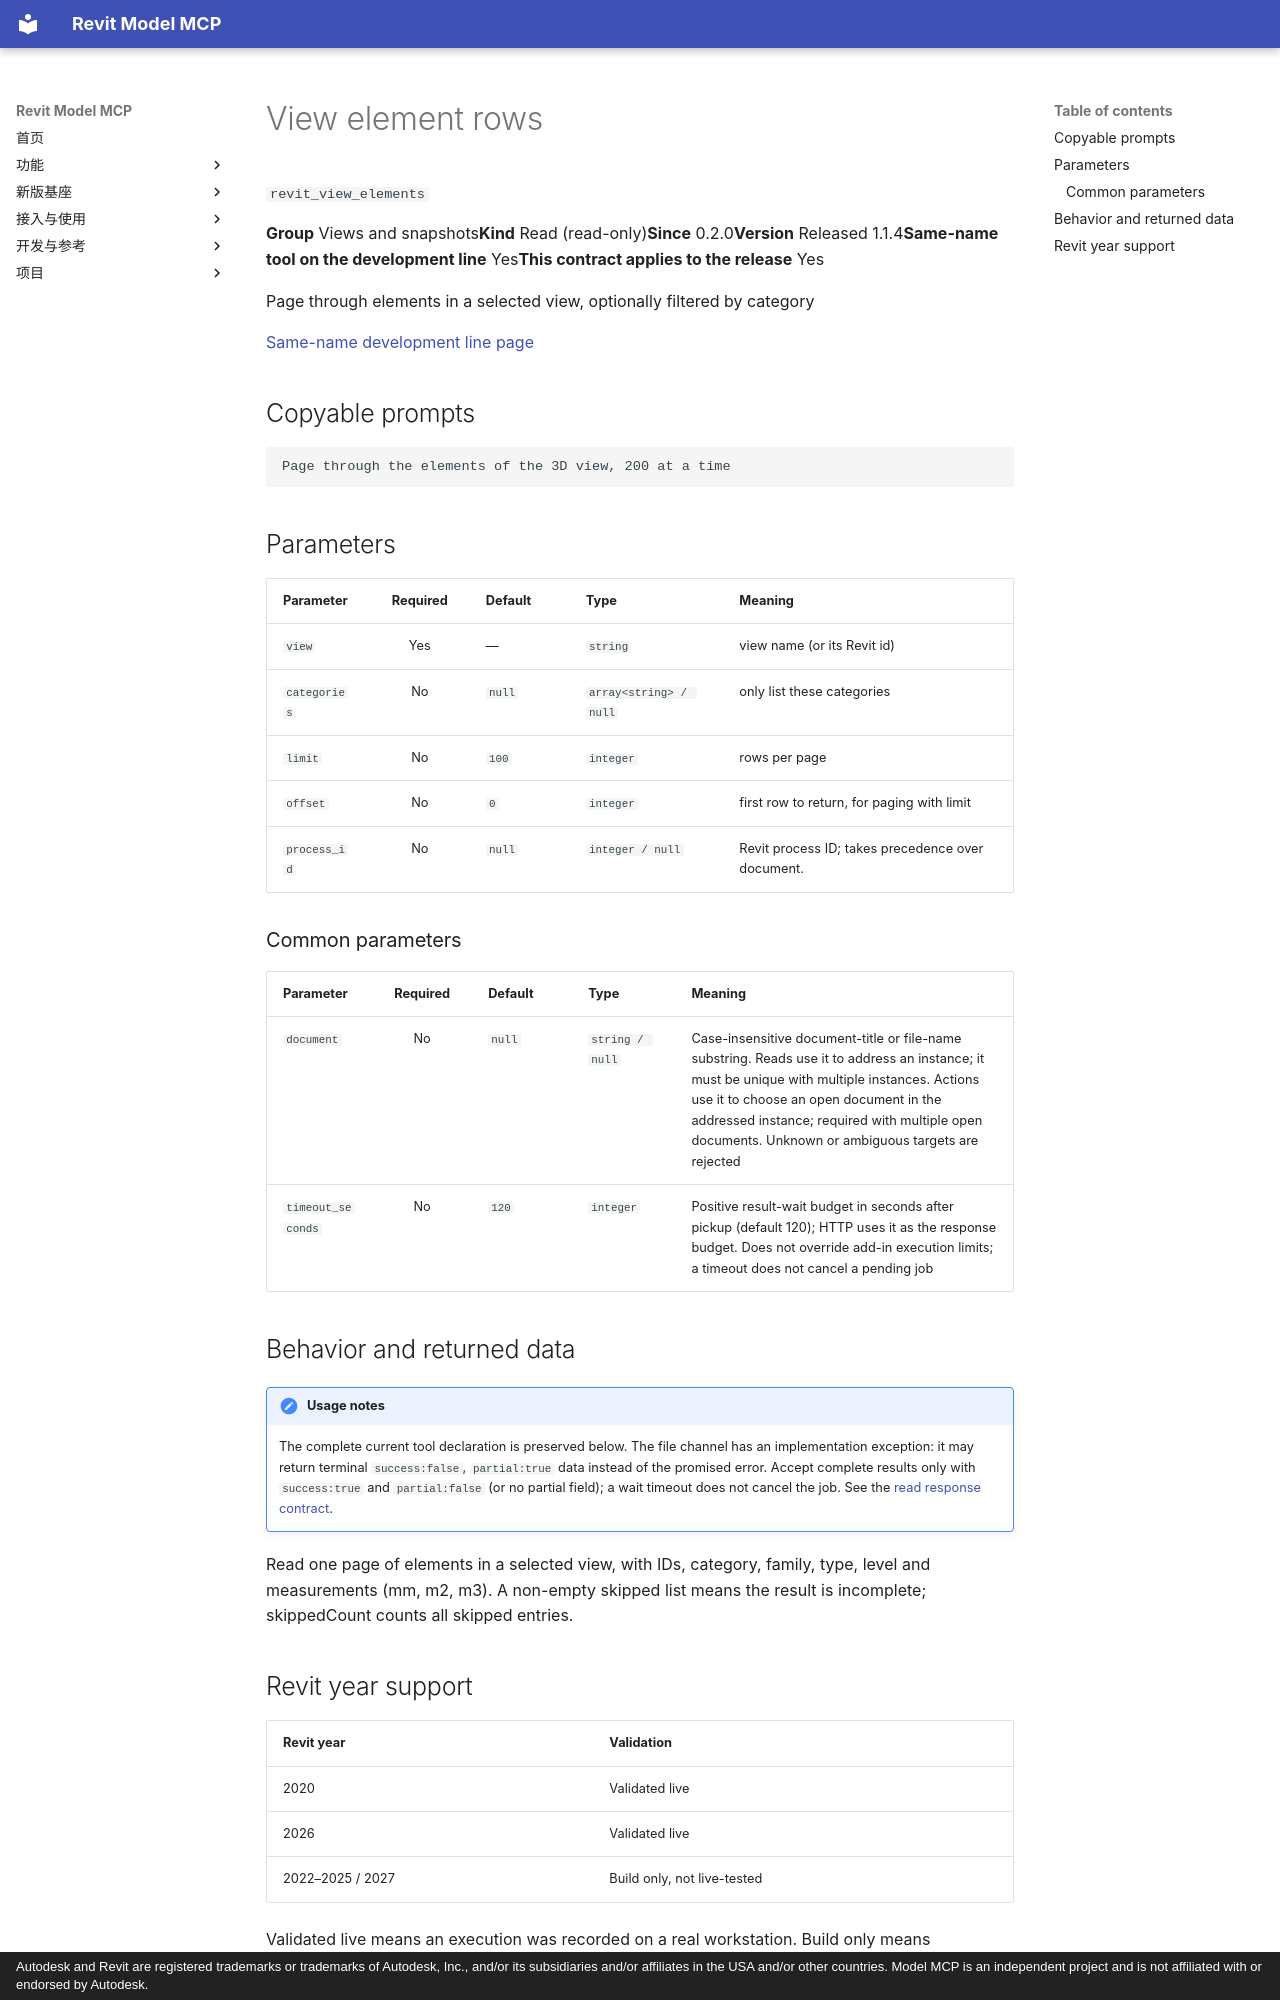

repository: vibe-bimer/smart-revit · page: features/revit_view_elements.en/index.html · generator: mkdocs · copyright: Autodesk and Revit are registered trademarks or trademarks of Autodesk, Inc., and/or its subsidiaries and/or affiliates in the USA and/or other countries. Model MCP is an independent project and is not affiliated with or endorsed by Autodesk.

---
description: "Page through elements in a selected view, optionally filtered by category"
---

# View element rows

`revit_view_elements`

<p class="facts"><span><b>Group</b> Views and snapshots</span><span><b>Kind</b> Read (read-only)</span><span><b>Since</b> 0.2.0</span><span><b>Version</b> Released 1.1.4</span><span><b>Same-name tool on the development line</b> Yes</span><span><b>This contract applies to the release</b> Yes</span></p>

Page through elements in a selected view, optionally filtered by category

[Same-name development line page](../platform/revit_view_elements.md)

## Copyable prompts {#prompts}

```text
Page through the elements of the 3D view, 200 at a time
```

## Parameters {#parameters}

<div class="rmc-tablewrap" markdown="1">

| Parameter {scope=col} | Required {scope=col} | Default {scope=col} | Type {scope=col} | Meaning {scope=col} |
| --- | :--: | --- | --- | --- |
| `view` | Yes | — | `string` | view name (or its Revit id) |
| `categories` | No | `null` | `array<string> / null` | only list these categories |
| `limit` | No | `100` | `integer` | rows per page |
| `offset` | No | `0` | `integer` | first row to return, for paging with limit |
| `process_id` | No | `null` | `integer / null` | Revit process ID; takes precedence over document. |

</div>

### Common parameters {#common-parameters}

<div class="rmc-tablewrap" markdown="1">

| Parameter {scope=col} | Required {scope=col} | Default {scope=col} | Type {scope=col} | Meaning {scope=col} |
| --- | :--: | --- | --- | --- |
| `document` | No | `null` | `string / null` | Case-insensitive document-title or file-name substring. Reads use it to address an instance; it must be unique with multiple instances. Actions use it to choose an open document in the addressed instance; required with multiple open documents. Unknown or ambiguous targets are rejected |
| `timeout_seconds` | No | `120` | `integer` | Positive result-wait budget in seconds after pickup (default 120); HTTP uses it as the response budget. Does not override add-in execution limits; a timeout does not cancel a pending job |

</div>

## Behavior and returned data {#contract}

!!! note "Usage notes"
    The complete current tool declaration is preserved below. The file channel has an implementation exception: it may return terminal `success:false`, `partial:true` data instead of the promised error. Accept complete results only with `success:true` and `partial:false` (or no partial field); a wait timeout does not cancel the job. See the [read response contract](../tools.md).

Read one page of elements in a selected view, with IDs, category, family, type, level and measurements (mm, m2, m3). A non-empty skipped list means the result is incomplete; skippedCount counts all skipped entries.
